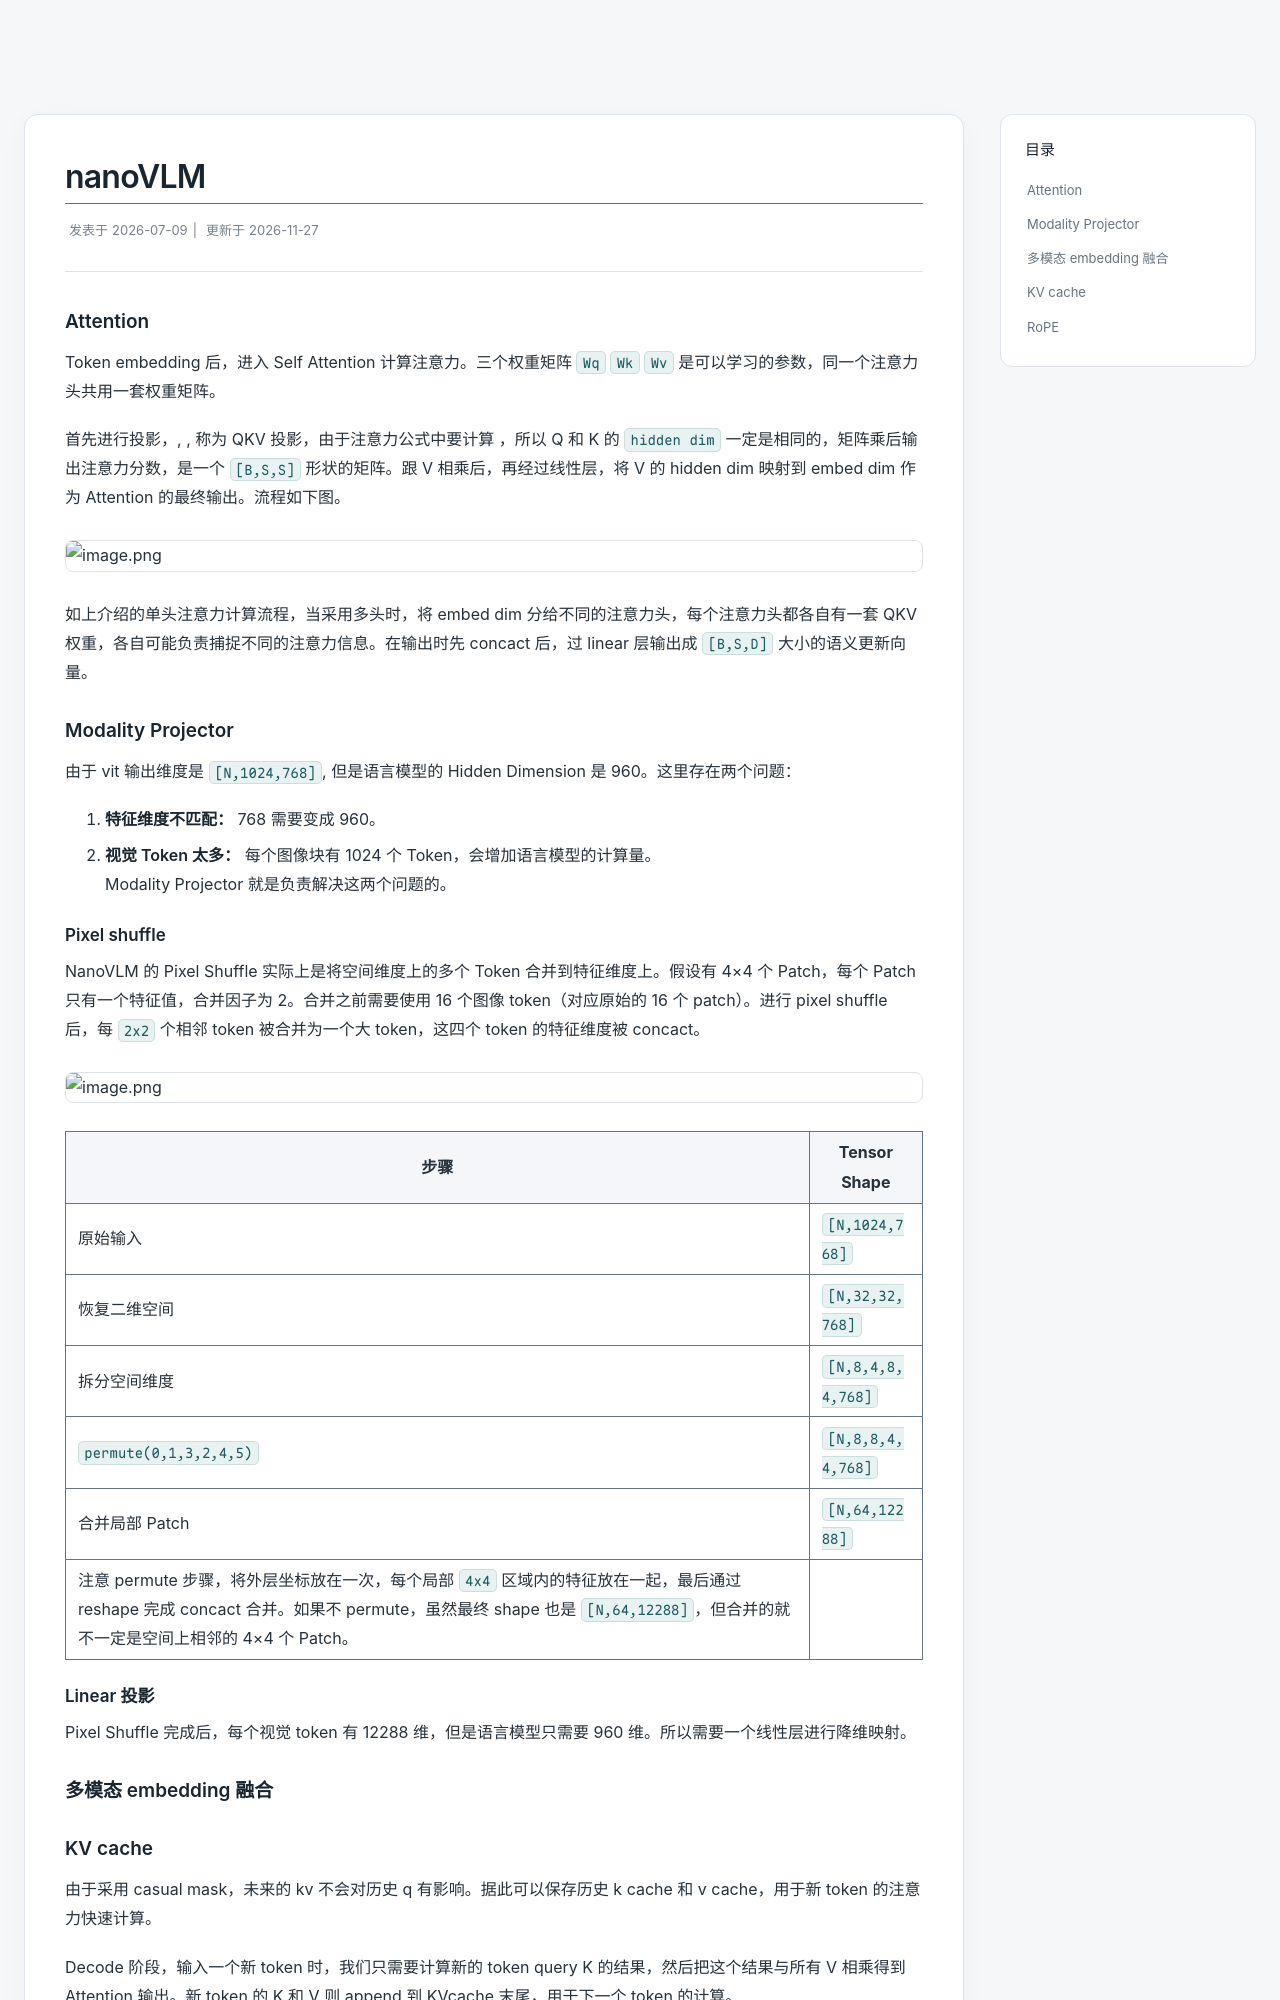

repository: HRbenY/HRbenY.github.io · page: nanoVLM/index.html · generator: jekyll

---
author: Spa-Master
date: 2026-07-09 14:59:00
updated: 2026-11-27 18:59:05
description: nanoVLM的学习记录
permalink: nanoVLM
tags:
- 机器学习
title: nanoVLM
---

### Attention

Token embedding 后，进入 Self Attention 计算注意力。三个权重矩阵 `Wq` `Wk` `Wv` 是可以学习的参数，同一个注意力头共用一套权重矩阵。

首先进行投影，$X \cdot W_q$, $X \cdot W_k$, $X \cdot W_v$ 称为 QKV 投影，由于注意力公式中要计算 $Q\cdot K^T$ ，所以 Q 和 K 的 `hidden dim` 一定是相同的，矩阵乘后输出注意力分数，是一个 `[B,S,S]` 形状的矩阵。跟 V 相乘后，再经过线性层，将 V 的 hidden dim 映射到 embed dim 作为 Attention 的最终输出。流程如下图。

![image.png](https://cdn.jsdelivr.net/gh/HRbenY/blog-assets@master//img/20261126212347746.png)

如上介绍的单头注意力计算流程，当采用多头时，将 embed dim 分给不同的注意力头，每个注意力头都各自有一套 QKV 权重，各自可能负责捕捉不同的注意力信息。在输出时先 concact 后，过 linear 层输出成 `[B,S,D]` 大小的语义更新向量。




### Modality Projector

由于 vit 输出维度是 `[N,1024,768]`, 但是语言模型的 Hidden Dimension 是 960。这里存在两个问题：
1. **特征维度不匹配：** 768 需要变成 960。
2. **视觉 Token 太多：** 每个图像块有 1024 个 Token，会增加语言模型的计算量。
Modality Projector 就是负责解决这两个问题的。

#### Pixel shuffle

NanoVLM 的 Pixel Shuffle 实际上是将空间维度上的多个 Token 合并到特征维度上。假设有 4×4 个 Patch，每个 Patch 只有一个特征值，合并因子为 2。合并之前需要使用 16 个图像 token（对应原始的 16 个 patch）。进行 pixel shuffle 后，每 `2x2` 个相邻 token 被合并为一个大 token，这四个 token 的特征维度被 concact。
![image.png](https://cdn.jsdelivr.net/gh/HRbenY/blog-assets@master//img/20261126154151486.png)


| 步骤                     | Tensor Shape      |
| ---------------------- | ----------------- |
| 原始输入                   | `[N,1024,768]`    |
| 恢复二维空间                 | `[N,32,32,768]`   |
| 拆分空间维度                 | `[N,8,4,8,4,768]` |
| `permute(0,1,3,2,4,5)` | `[N,8,8,4,4,768]` |
| 合并局部 Patch             | `[N,64,12288]`    |
注意 permute 步骤，将外层坐标放在一次，每个局部 `4x4` 区域内的特征放在一起，最后通过 reshape 完成 concact 合并。如果不 permute，虽然最终 shape 也是 `[N,64,12288]`，但合并的就不一定是空间上相邻的 4×4 个 Patch。
